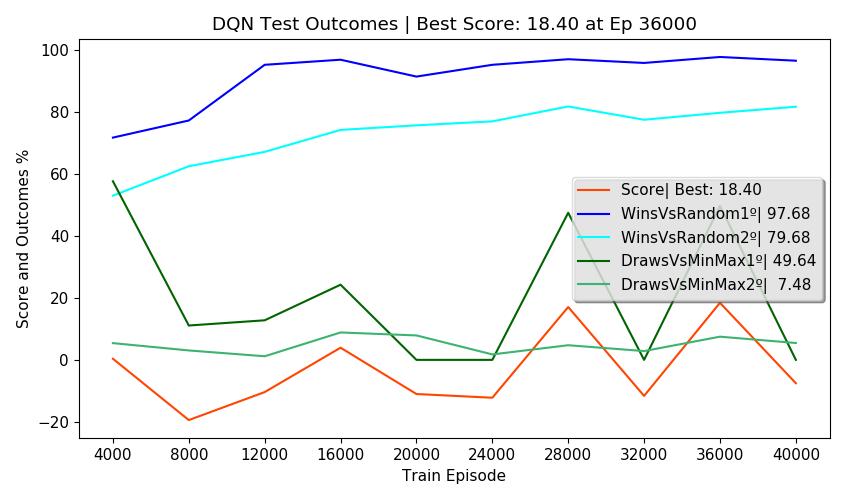

Data behind this chart, as committed beside it:
Episodes, FirstPlayer, SecondPlayer, Wins, Draws, Losses, Invalids, MeanReward, PartialScore, Score, TrainEpisode, TrainTime, TrainStates, NewTestStates, TotalTestStates, NewEnvStates, EnvAgentStates, SumEnvStates, TestTime, TotalTestTime, alg, env_agent, train_episodes, eval_freq
2500, DQN, Random, 71.68, 11.12, 17.20, 0.00, 1.37, 60.04, 0.36, 4000, 0:02:26, 2681, 103, 103, 49, 49, 293, 0:00:43, 0:03:08, DQN, Random, 40000, 4000
2500, Random, DQN, 52.96, 6.32, 40.72, 0.00, 0.72, 15.40, 0.36, 4000, 0:02:26, 2681, 262, 365, 151, 151, 293, 0:00:40, 0:03:08, DQN, Random, 40000, 4000
2500, DQN, MinMax, 0.00, 57.60, 42.40, 0.00, 0.15, 15.20, 0.36, 4000, 0:02:26, 2681, 0, 365, 20, 20, 293, 0:00:54, 0:03:08, DQN, Random, 40000, 4000
2500, MinMax, DQN, 0.00, 5.40, 94.60, 0.00, -0.89, -89.20, 0.36, 4000, 0:02:26, 2681, 0, 365, 73, 73, 293, 0:00:38, 0:03:08, DQN, Random, 40000, 4000
500, DQN, DQN, 50.20, 0.00, 49.80, 0.00, 0.51, , 0.36, 4000, 0:02:26, 2681, 0, 365, 0, 365, 293, 0:00:12, 0:03:08, DQN, Random, 40000, 4000
2500, DQN, Random, 77.20, 5.72, 17.08, 0.00, 1.43, 62.98, -19.41, 8000, 0:08:18, 3515, 41, 406, 28, 77, 492, 0:00:40, 0:02:54, DQN, Random, 40000, 4000
2500, Random, DQN, 62.44, 4.16, 33.40, 0.00, 0.96, 31.12, -19.41, 8000, 0:08:18, 3515, 115, 521, 85, 236, 492, 0:00:39, 0:02:54, DQN, Random, 40000, 4000
2500, DQN, MinMax, 0.00, 11.08, 88.92, 0.00, -0.78, -77.84, -19.41, 8000, 0:08:18, 3515, 0, 521, 24, 44, 492, 0:00:47, 0:02:54, DQN, Random, 40000, 4000
2500, MinMax, DQN, 0.00, 3.04, 96.96, 0.00, -0.94, -93.92, -19.41, 8000, 0:08:18, 3515, 0, 521, 62, 135, 492, 0:00:34, 0:02:54, DQN, Random, 40000, 4000
500, DQN, DQN, 47.80, 0.00, 52.20, 0.00, 0.43, , -19.41, 8000, 0:08:18, 3515, 0, 521, 0, 521, 492, 0:00:12, 0:02:54, DQN, Random, 40000, 4000
2500, DQN, Random, 95.16, 1.56, 3.28, 0.00, 1.89, 92.66, -10.39, 12000, 0:13:58, 3732, 62, 583, 20, 97, 603, 0:00:37, 0:02:44, DQN, Random, 40000, 4000
2500, Random, DQN, 67.08, 2.52, 30.40, 0.00, 1.06, 37.94, -10.39, 12000, 0:13:58, 3732, 37, 620, 37, 273, 603, 0:00:38, 0:02:44, DQN, Random, 40000, 4000
2500, DQN, MinMax, 0.00, 12.76, 87.24, 0.00, -0.74, -74.48, -10.39, 12000, 0:13:58, 3732, 0, 620, 12, 56, 603, 0:00:43, 0:02:44, DQN, Random, 40000, 4000
2500, MinMax, DQN, 0.00, 1.16, 98.84, 0.00, -0.98, -97.68, -10.39, 12000, 0:13:58, 3732, 1, 621, 42, 177, 603, 0:00:34, 0:02:44, DQN, Random, 40000, 4000
500, DQN, DQN, 50.00, 0.00, 50.00, 0.00, 0.50, , -10.39, 12000, 0:13:58, 3732, 0, 621, 0, 621, 603, 0:00:10, 0:02:44, DQN, Random, 40000, 4000
2500, DQN, Random, 96.80, 0.64, 2.56, 0.00, 1.92, 94.56, 3.92, 16000, 0:19:22, 3800, 54, 675, 21, 118, 772, 0:00:37, 0:02:47, DQN, Random, 40000, 4000
2500, Random, DQN, 74.16, 4.44, 21.40, 0.00, 1.31, 54.98, 3.92, 16000, 0:19:22, 3800, 113, 788, 77, 350, 772, 0:00:36, 0:02:47, DQN, Random, 40000, 4000
2500, DQN, MinMax, 0.00, 24.24, 75.76, 0.00, -0.52, -51.52, 3.92, 16000, 0:19:22, 3800, 0, 788, 9, 65, 772, 0:00:46, 0:02:47, DQN, Random, 40000, 4000
2500, MinMax, DQN, 0.00, 8.84, 91.16, 0.00, -0.82, -82.32, 3.92, 16000, 0:19:22, 3800, 0, 788, 62, 239, 772, 0:00:36, 0:02:47, DQN, Random, 40000, 4000
500, DQN, DQN, 47.40, 0.00, 52.60, 0.00, 0.42, , 3.92, 16000, 0:19:22, 3800, 0, 788, 0, 788, 772, 0:00:10, 0:02:47, DQN, Random, 40000, 4000
2500, DQN, Random, 91.36, 1.64, 7.00, 0.00, 1.77, 85.18, -11.02, 20000, 0:24:46, 3828, 58, 846, 19, 137, 872, 0:00:37, 0:02:42, DQN, Random, 40000, 4000
2500, Random, DQN, 75.64, 2.48, 21.88, 0.00, 1.32, 55.00, -11.02, 20000, 0:24:46, 3828, 90, 936, 48, 398, 872, 0:00:35, 0:02:42, DQN, Random, 40000, 4000
2500, DQN, MinMax, 0.00, 0.00, 100, 0.00, -1.00, -100, -11.02, 20000, 0:24:46, 3828, 0, 936, 4, 69, 872, 0:00:46, 0:02:42, DQN, Random, 40000, 4000
2500, MinMax, DQN, 0.00, 7.88, 92.12, 0.00, -0.84, -84.24, -11.02, 20000, 0:24:46, 3828, 0, 936, 29, 268, 872, 0:00:32, 0:02:42, DQN, Random, 40000, 4000
500, DQN, DQN, 49.00, 0.00, 51.00, 0.00, 0.47, , -11.02, 20000, 0:24:46, 3828, 0, 936, 0, 936, 872, 0:00:10, 0:02:42, DQN, Random, 40000, 4000
2500, DQN, Random, 95.16, 0.72, 4.12, 0.00, 1.87, 91.40, -12.21, 24000, 0:30:05, 3854, 60, 996, 20, 157, 946, 0:00:36, 0:02:33, DQN, Random, 40000, 4000
2500, Random, DQN, 76.92, 1.60, 21.48, 0.00, 1.34, 56.24, -12.21, 24000, 0:30:05, 3854, 35, 1031, 36, 434, 946, 0:00:36, 0:02:33, DQN, Random, 40000, 4000
2500, DQN, MinMax, 0.00, 0.00, 100, 0.00, -1.00, -100, -12.21, 24000, 0:30:05, 3854, 0, 1031, 3, 72, 946, 0:00:37, 0:02:33, DQN, Random, 40000, 4000
2500, MinMax, DQN, 0.00, 1.76, 98.24, 0.00, -0.96, -96.48, -12.21, 24000, 0:30:05, 3854, 0, 1031, 15, 283, 946, 0:00:32, 0:02:33, DQN, Random, 40000, 4000
500, DQN, DQN, 53.80, 0.00, 46.20, 0.00, 0.61, , -12.21, 24000, 0:30:05, 3854, 0, 1031, 0, 1031, 946, 0:00:10, 0:02:33, DQN, Random, 40000, 4000
2500, DQN, Random, 96.96, 1.52, 1.52, 0.00, 1.94, 96.20, 17.04, 28000, 0:35:14, 3898, 7, 1038, 6, 163, 1008, 0:00:35, 0:02:48, DQN, Random, 40000, 4000
2500, Random, DQN, 81.72, 2.80, 15.48, 0.00, 1.51, 67.64, 17.04, 28000, 0:35:14, 3898, 32, 1070, 31, 465, 1008, 0:00:35, 0:02:48, DQN, Random, 40000, 4000
2500, DQN, MinMax, 0.00, 47.44, 52.56, 0.00, -0.05, -5.12, 17.04, 28000, 0:35:14, 3898, 0, 1070, 3, 75, 1008, 0:00:51, 0:02:48, DQN, Random, 40000, 4000
2500, MinMax, DQN, 0.00, 4.72, 95.28, 0.00, -0.91, -90.56, 17.04, 28000, 0:35:14, 3898, 0, 1070, 22, 305, 1008, 0:00:36, 0:02:48, DQN, Random, 40000, 4000
500, DQN, DQN, 47.00, 0.00, 53.00, 0.00, 0.41, , 17.04, 28000, 0:35:14, 3898, 0, 1070, 0, 1070, 1008, 0:00:10, 0:02:48, DQN, Random, 40000, 4000
2500, DQN, Random, 95.76, 0.12, 3.92, 0.20, 1.87, 91.50, -11.61, 32000, 0:40:39, 3932, 54, 1124, 19, 182, 1123, 0:00:37, 0:02:35, DQN, Random, 40000, 4000
2500, Random, DQN, 77.44, 1.52, 20.24, 0.80, 1.35, 56.36, -11.61, 32000, 0:40:39, 3932, 86, 1210, 65, 530, 1123, 0:00:36, 0:02:35, DQN, Random, 40000, 4000
2500, DQN, MinMax, 0.00, 0.00, 100, 0.00, -1.00, -100, -11.61, 32000, 0:40:39, 3932, 0, 1210, 0, 75, 1123, 0:00:36, 0:02:35, DQN, Random, 40000, 4000
2500, MinMax, DQN, 0.00, 2.84, 97.16, 0.00, -0.94, -94.32, -11.61, 32000, 0:40:39, 3932, 0, 1210, 31, 336, 1123, 0:00:35, 0:02:35, DQN, Random, 40000, 4000
500, DQN, DQN, 50.20, 0.00, 49.80, 0.00, 0.51, , -11.61, 32000, 0:40:39, 3932, 0, 1210, 0, 1210, 1123, 0:00:10, 0:02:35, DQN, Random, 40000, 4000
2500, DQN, Random, 97.68, 1.28, 1.04, 0.00, 1.96, 97.28, 18.40, 36000, 0:45:51, 3958, 66, 1276, 22, 204, 1216, 0:00:36, 0:02:46, DQN, Random, 40000, 4000
2500, Random, DQN, 79.68, 1.84, 18.44, 0.04, 1.43, 62.08, 18.40, 36000, 0:45:51, 3958, 47, 1323, 34, 564, 1216, 0:00:36, 0:02:46, DQN, Random, 40000, 4000
2500, DQN, MinMax, 0.00, 49.64, 50.36, 0.00, -0.01, -0.72, 18.40, 36000, 0:45:51, 3958, 0, 1323, 11, 86, 1216, 0:00:50, 0:02:46, DQN, Random, 40000, 4000
2500, MinMax, DQN, 0.00, 7.48, 92.52, 0.00, -0.85, -85.04, 18.40, 36000, 0:45:51, 3958, 1, 1324, 26, 362, 1216, 0:00:33, 0:02:46, DQN, Random, 40000, 4000
500, DQN, DQN, 52.60, 0.00, 47.40, 0.00, 0.58, , 18.40, 36000, 0:45:51, 3958, 0, 1324, 0, 1324, 1216, 0:00:09, 0:02:46, DQN, Random, 40000, 4000
2500, DQN, Random, 96.48, 0.40, 3.12, 0.00, 1.90, 93.56, -7.53, 40000, 0:51:14, 3969, 19, 1343, 12, 216, 1255, 0:00:37, 0:02:39, DQN, Random, 40000, 4000
2500, Random, DQN, 81.64, 1.52, 16.72, 0.12, 1.48, 65.44, -7.53, 40000, 0:51:14, 3969, 19, 1362, 13, 577, 1255, 0:00:37, 0:02:39, DQN, Random, 40000, 4000
2500, DQN, MinMax, 0.00, 0.00, 100, 0.00, -1.00, -100, -7.53, 40000, 0:51:14, 3969, 0, 1362, 0, 86, 1255, 0:00:36, 0:02:39, DQN, Random, 40000, 4000
2500, MinMax, DQN, 0.00, 5.44, 94.56, 0.00, -0.89, -89.12, -7.53, 40000, 0:51:14, 3969, 0, 1362, 14, 376, 1255, 0:00:37, 0:02:39, DQN, Random, 40000, 4000
500, DQN, DQN, 46.40, 0.00, 53.60, 0.00, 0.39, , -7.53, 40000, 0:51:14, 3969, 0, 1362, 0, 1362, 1255, 0:00:10, 0:02:39, DQN, Random, 40000, 4000
